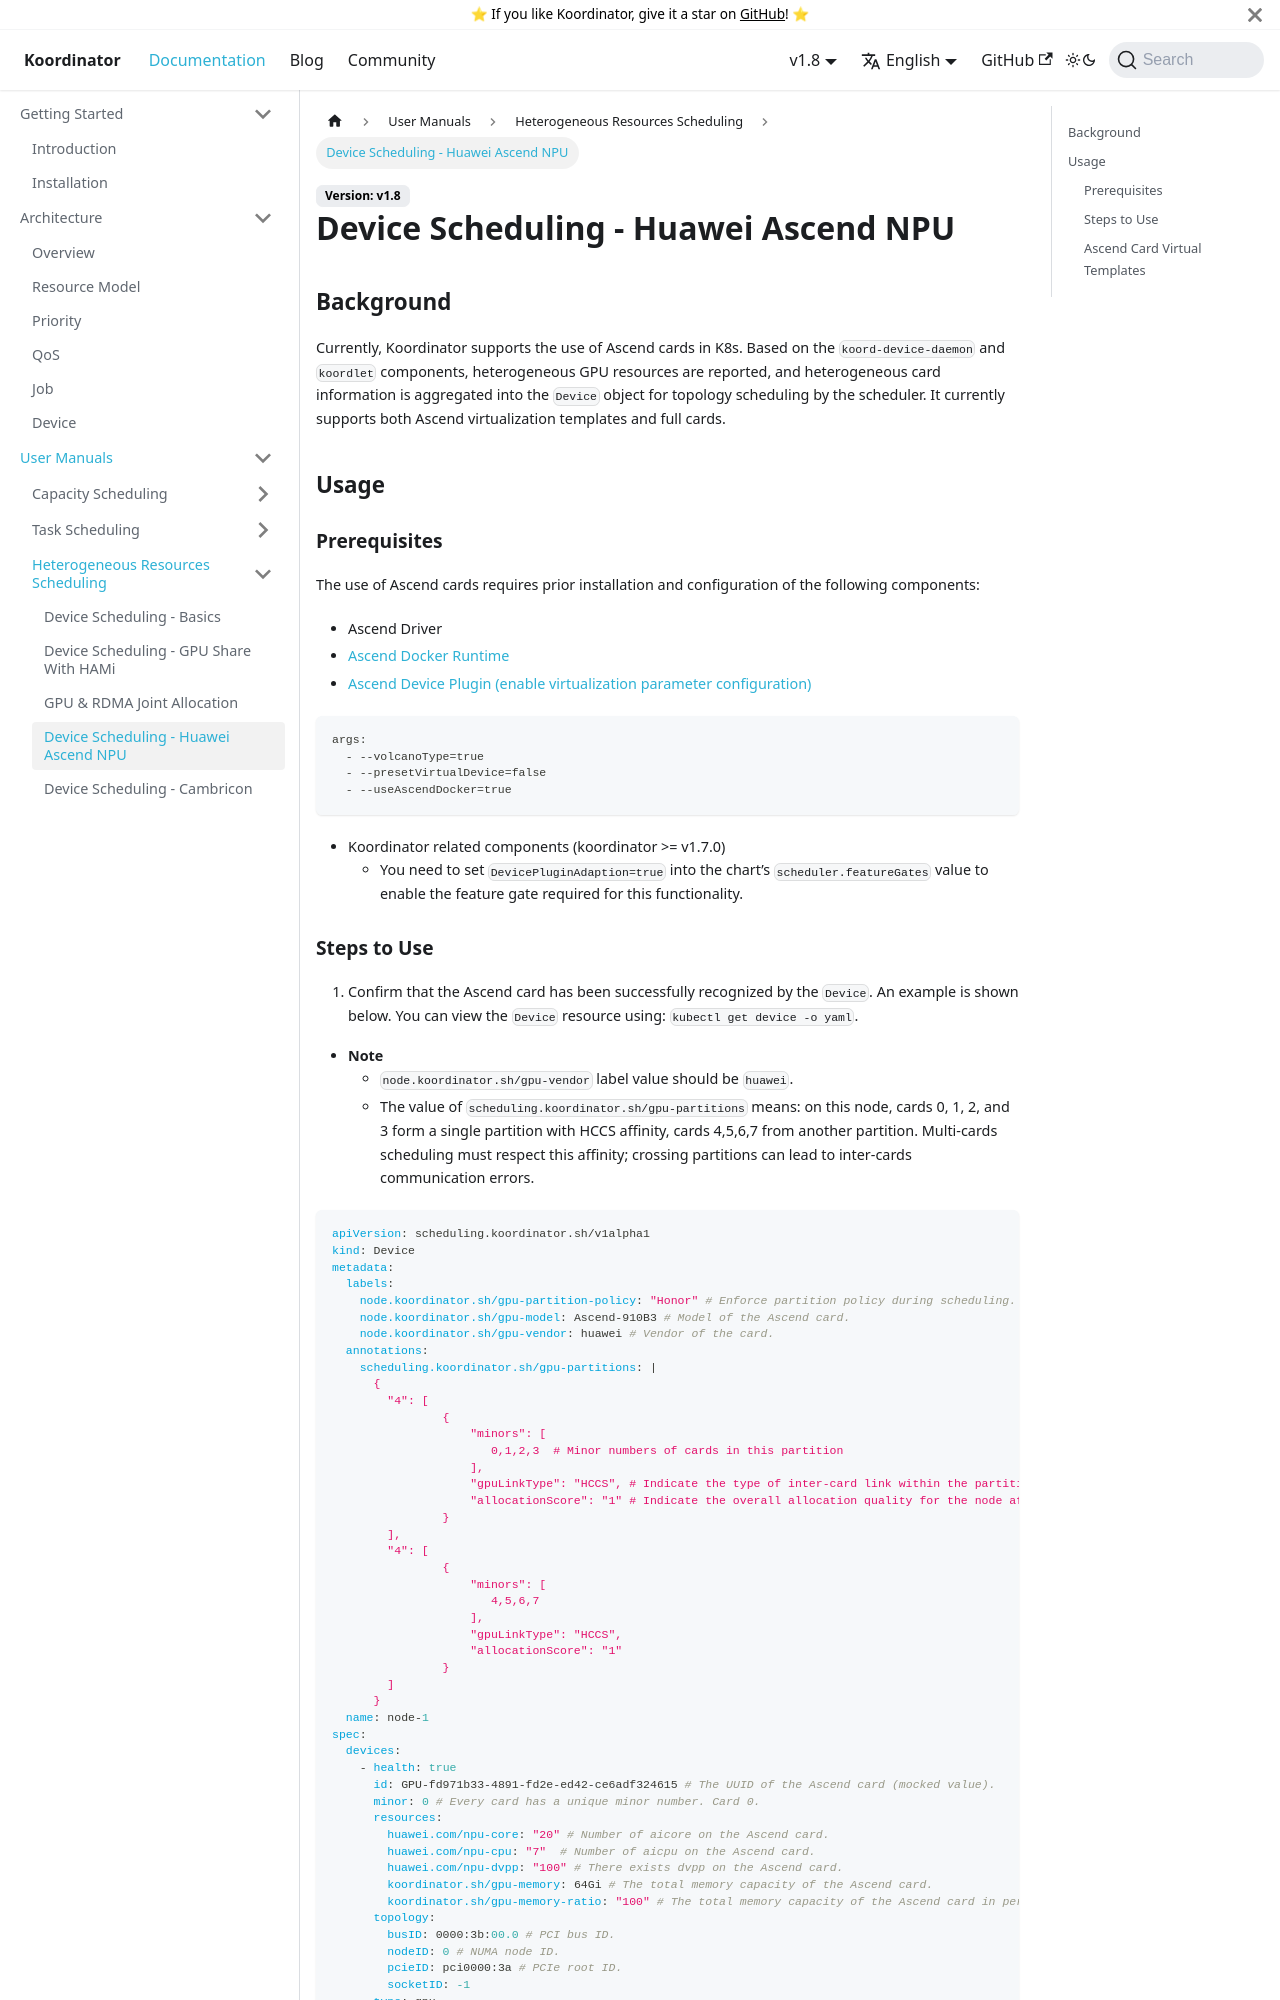

repository: koordinator-sh/website · page: docs/user-manuals/device-scheduling-ascend-npu.html · generator: docusaurus

# Device Scheduling - Huawei Ascend NPU

## Background

Currently, Koordinator supports the use of Ascend cards in K8s. Based on the `koord-device-daemon` and `koordlet` components, heterogeneous GPU resources are reported, and heterogeneous card information is aggregated into the `Device` object for topology scheduling by the scheduler. It currently supports both Ascend virtualization templates and full cards.

## Usage

### Prerequisites

The use of Ascend cards requires prior installation and configuration of the following components:
- Ascend Driver
- [Ascend Docker Runtime](https://gitcode.com/Ascend/mind-cluster/releases)
- [Ascend Device Plugin (enable virtualization parameter configuration)](https://gitcode.com/Ascend/mind-cluster/releases)
``` startup parameters
args:
  - --volcanoType=true
  - --presetVirtualDevice=false
  - --useAscendDocker=true
```
- Koordinator related components (koordinator >= v1.7.0)
  - You need to set `DevicePluginAdaption=true` into the chart’s `scheduler.featureGates` value to enable the feature gate required for this functionality.
